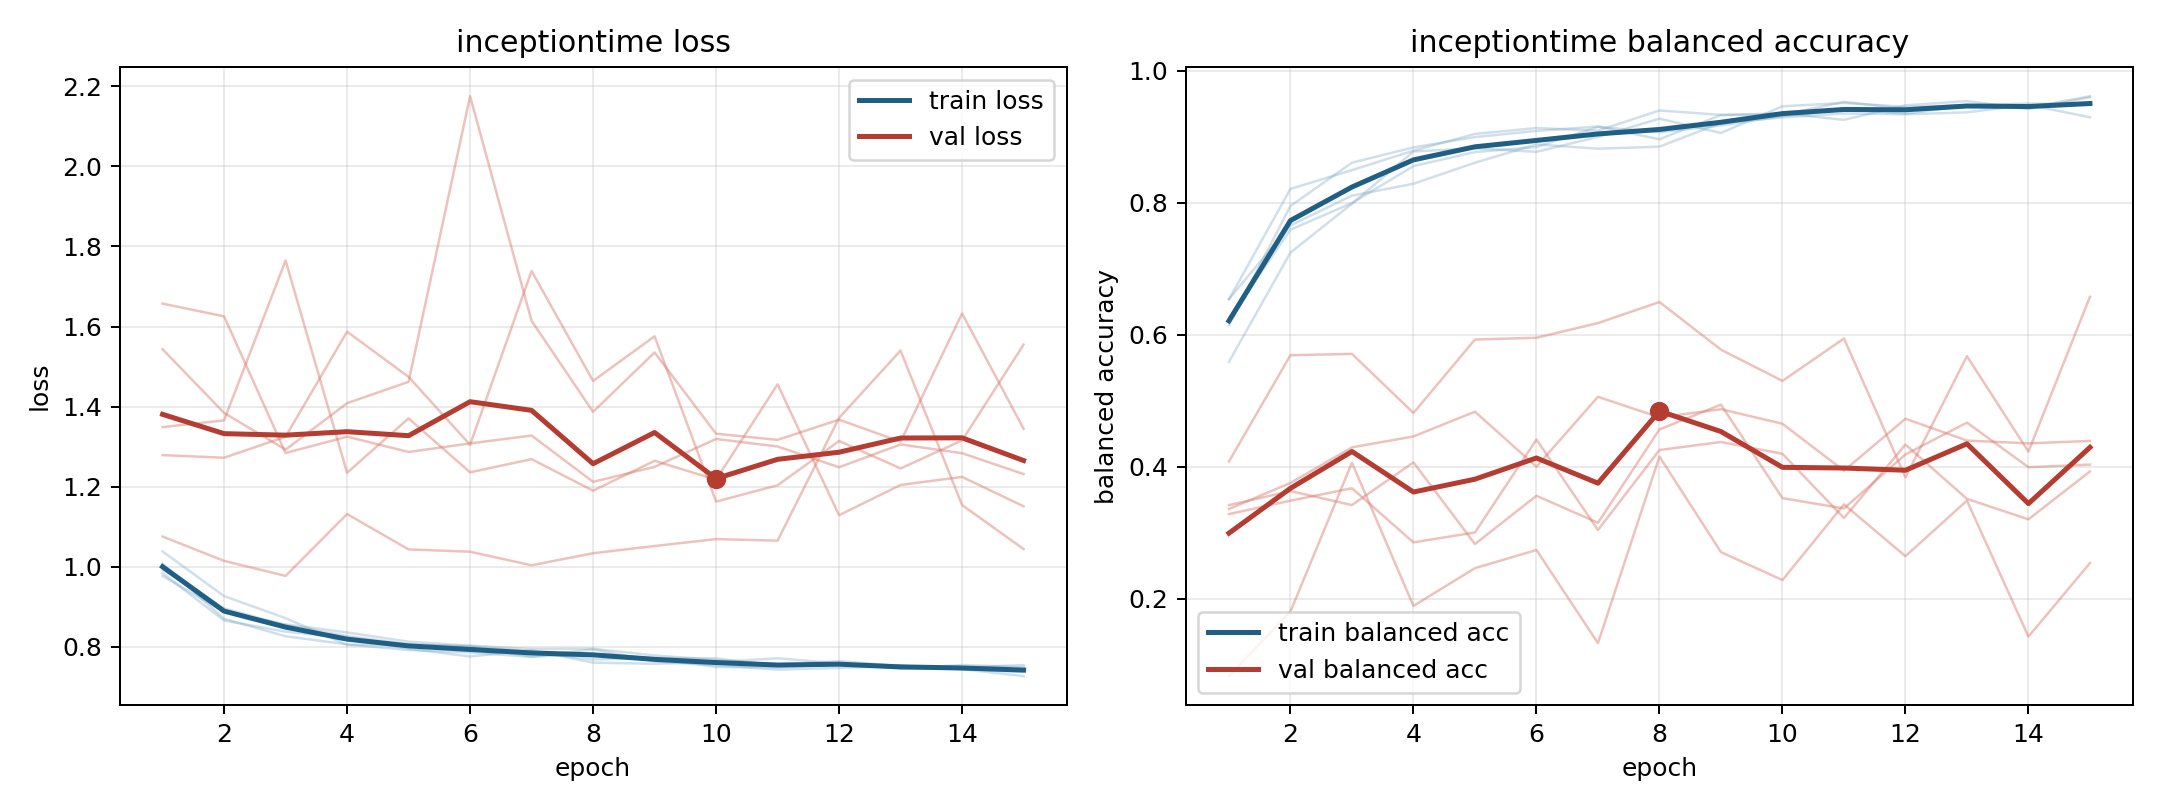

Values plotted in this chart, from the file beside it:
model, fold, epoch, train_loss, train_balanced_accuracy, val_loss, val_balanced_accuracy
inceptiontime, 1, 1, 0.993, 0.6243, 1.543, 0.08277
inceptiontime, 1, 2, 0.8956, 0.7593, 1.384, 0.1806
inceptiontime, 1, 3, 0.8537, 0.7998, 1.292, 0.4061
inceptiontime, 1, 4, 0.8267, 0.8558, 1.408, 0.1892
inceptiontime, 1, 5, 0.8063, 0.8771, 1.462, 0.2463
inceptiontime, 1, 6, 0.8001, 0.8848, 2.176, 0.2739
inceptiontime, 1, 7, 0.775, 0.9153, 1.614, 0.1327
inceptiontime, 1, 8, 0.7816, 0.907, 1.387, 0.4155
inceptiontime, 1, 9, 0.7719, 0.9174, 1.535, 0.2707
inceptiontime, 1, 10, 0.7707, 0.9314, 1.332, 0.2284
inceptiontime, 1, 11, 0.7525, 0.9419, 1.317, 0.3431
inceptiontime, 1, 12, 0.757, 0.9352, 1.367, 0.2645
inceptiontime, 1, 13, 0.7465, 0.9473, 1.312, 0.3488
inceptiontime, 1, 14, 0.7437, 0.9441, 1.633, 0.1426
inceptiontime, 1, 15, 0.7265, 0.9617, 1.345, 0.2541
inceptiontime, 2, 1, 1.007, 0.6147, 1.279, 0.3283
inceptiontime, 2, 2, 0.87, 0.7953, 1.272, 0.3487
inceptiontime, 2, 3, 0.8261, 0.861, 1.325, 0.3675
inceptiontime, 2, 4, 0.8057, 0.8841, 1.587, 0.2854
inceptiontime, 2, 5, 0.7917, 0.8997, 1.474, 0.3005
inceptiontime, 2, 6, 0.7857, 0.9091, 1.304, 0.4413
inceptiontime, 2, 7, 0.7745, 0.9158, 1.739, 0.3042
inceptiontime, 2, 8, 0.7934, 0.8964, 1.464, 0.4254
inceptiontime, 2, 9, 0.7633, 0.9332, 1.576, 0.4376
inceptiontime, 2, 10, 0.7537, 0.9336, 1.162, 0.4197
inceptiontime, 2, 11, 0.7427, 0.9531, 1.203, 0.3224
inceptiontime, 2, 12, 0.747, 0.9427, 1.314, 0.4337
inceptiontime, 2, 13, 0.7519, 0.9475, 1.245, 0.3514
inceptiontime, 2, 14, 0.7442, 0.9446, 1.315, 0.3204
inceptiontime, 2, 15, 0.7365, 0.9524, 1.555, 0.393
inceptiontime, 3, 1, 0.9838, 0.6538, 1.657, 0.3361
inceptiontime, 3, 2, 0.8654, 0.8212, 1.625, 0.3756
inceptiontime, 3, 3, 0.8376, 0.8497, 1.284, 0.4295
inceptiontime, 3, 4, 0.822, 0.8792, 1.325, 0.446
inceptiontime, 3, 5, 0.7947, 0.9046, 1.287, 0.4835
inceptiontime, 3, 6, 0.7756, 0.9134, 1.308, 0.4001
inceptiontime, 3, 7, 0.7915, 0.9094, 1.328, 0.5061
inceptiontime, 3, 8, 0.7601, 0.9401, 1.212, 0.4749
inceptiontime, 3, 9, 0.7573, 0.9334, 1.249, 0.4873
inceptiontime, 3, 10, 0.7615, 0.9356, 1.319, 0.4653
inceptiontime, 3, 11, 0.771, 0.9259, 1.3, 0.3941
inceptiontime, 3, 12, 0.758, 0.9478, 1.248, 0.4728
inceptiontime, 3, 13, 0.7452, 0.9543, 1.305, 0.4398
inceptiontime, 3, 14, 0.7542, 0.9423, 1.283, 0.4356
inceptiontime, 3, 15, 0.7491, 0.9601, 1.231, 0.4392
inceptiontime, 4, 1, 0.9767, 0.6543, 1.349, 0.3419
inceptiontime, 4, 2, 0.8872, 0.7658, 1.365, 0.3632
inceptiontime, 4, 3, 0.8557, 0.811, 1.765, 0.342
inceptiontime, 4, 4, 0.8356, 0.829, 1.234, 0.4067
inceptiontime, 4, 5, 0.8126, 0.8609, 1.371, 0.2829
inceptiontime, 4, 6, 0.8027, 0.8887, 1.236, 0.3561
inceptiontime, 4, 7, 0.7942, 0.8821, 1.269, 0.3152
inceptiontime, 4, 8, 0.7948, 0.8853, 1.19, 0.4566
inceptiontime, 4, 9, 0.7781, 0.9211, 1.264, 0.4943
inceptiontime, 4, 10, 0.7666, 0.9296, 1.217, 0.3526
inceptiontime, 4, 11, 0.7556, 0.9356, 1.456, 0.3368
inceptiontime, 4, 12, 0.7639, 0.9344, 1.128, 0.4187
inceptiontime, 4, 13, 0.7515, 0.9372, 1.204, 0.467
inceptiontime, 4, 14, 0.7482, 0.9487, 1.224, 0.3994
inceptiontime, 4, 15, 0.7539, 0.9298, 1.151, 0.4034
... 15 more rows
